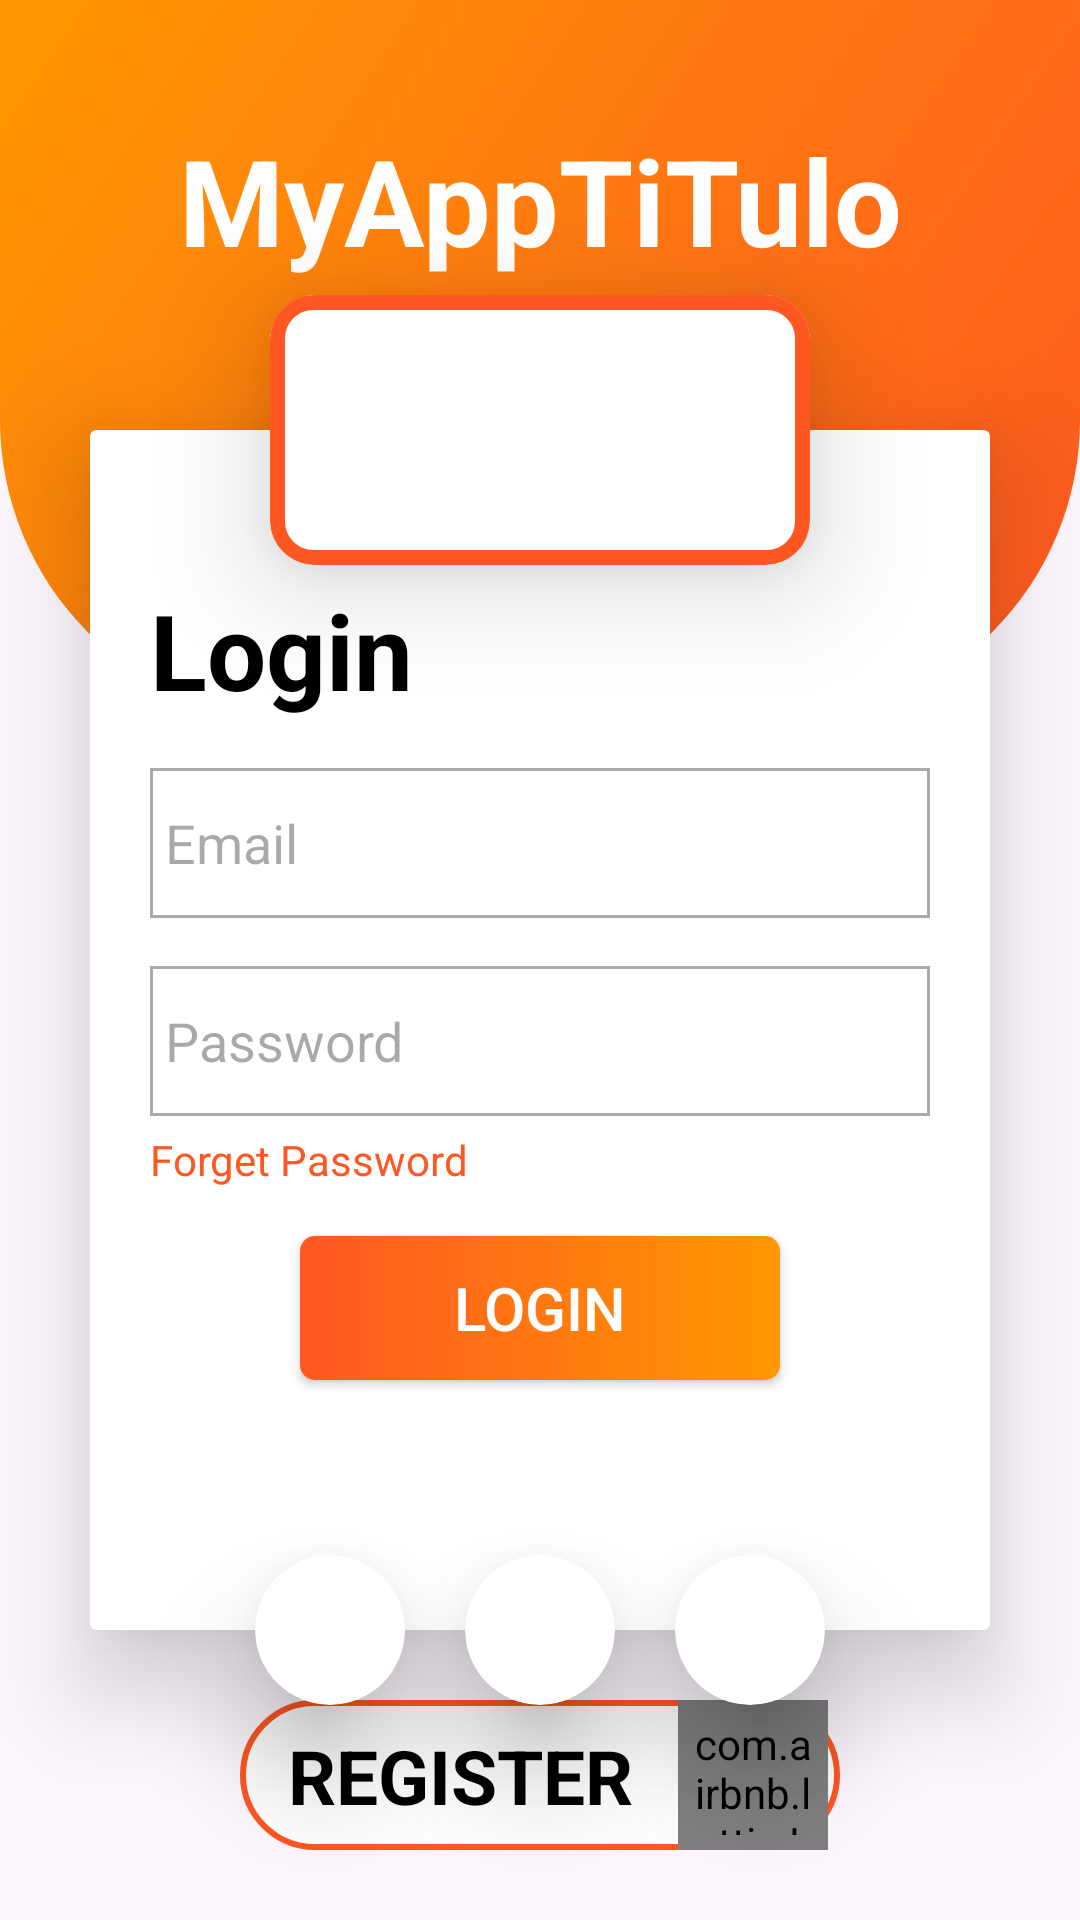

Android layout source for this screen:
<!-- AndroidManifest.xml: application theme Theme.PFG_Ecommerce -->
<!-- res/layout/activity_main.xml -->
<?xml version="1.0" encoding="utf-8"?>
<androidx.constraintlayout.widget.ConstraintLayout xmlns:android="http://schemas.android.com/apk/res/android"
    xmlns:app="http://schemas.android.com/apk/res-auto"
    xmlns:tools="http://schemas.android.com/tools"
    android:layout_width="match_parent"
    android:layout_height="match_parent"
    tools:context=".MainActivity">


    <LinearLayout
        android:id="@+id/linearLayout"
        android:layout_width="match_parent"
        android:layout_height="240dp"
        android:background="@drawable/login_background"
        android:orientation="horizontal"
        app:layout_constraintEnd_toEndOf="parent"
        app:layout_constraintHorizontal_bias="0.0"
        app:layout_constraintStart_toStartOf="parent"
        app:layout_constraintTop_toTopOf="parent" />

    <TextView
        android:id="@+id/textView"
        android:layout_width="wrap_content"
        android:layout_height="wrap_content"
        android:layout_marginTop="40dp"
        android:text="MyAppTiTulo"
        android:textColor="@color/white"
        android:textSize="40dp"
        android:textStyle="bold"
        app:layout_constraintEnd_toEndOf="parent"
        app:layout_constraintStart_toStartOf="parent"
        app:layout_constraintTop_toTopOf="parent" />

    <androidx.cardview.widget.CardView
        android:layout_width="180dp"
        android:layout_height="90dp"
        app:cardCornerRadius="15dp"
        app:cardElevation="22dp"
        app:layout_constraintBottom_toTopOf="@+id/cardView"
        app:layout_constraintEnd_toEndOf="parent"
        app:layout_constraintStart_toStartOf="parent"
        app:layout_constraintTop_toTopOf="@+id/cardView"
>

        <LinearLayout
            android:layout_width="match_parent"
            android:layout_height="match_parent"
            android:background="@drawable/card_background">
            <ImageView
                android:layout_width="match_parent"
                android:layout_height="match_parent"
                android:scaleX="0.8"
                android:scaleY="0.8"/>

        </LinearLayout>
    </androidx.cardview.widget.CardView>
    <androidx.cardview.widget.CardView
        android:id="@+id/cardView"
        android:layout_width="match_parent"
        android:layout_height="400dp"
        android:layout_marginStart="30dp"
        android:layout_marginTop="50dp"
        android:layout_marginEnd="30dp"
        app:cardElevation="21dp"
        app:layout_constraintEnd_toEndOf="parent"
        app:layout_constraintStart_toStartOf="parent"
        app:layout_constraintTop_toBottomOf="@+id/textView">

        <LinearLayout
            android:layout_width="match_parent"
            android:layout_height="match_parent"
            android:orientation="vertical">
            <TextView
                android:layout_width="wrap_content"
                android:layout_height="wrap_content"
                android:text="Login"
                android:textColor="@color/black"
                android:textSize="35dp"
                android:textStyle="bold"
                android:layout_marginStart="20dp"
                android:layout_marginTop="50dp"/>

            <EditText
                android:layout_width="match_parent"
                android:layout_height="50dp"
                android:background="@drawable/edittext_background"
                android:layout_marginHorizontal="20dp"
                android:layout_marginTop="16dp"
                android:hint="Email"
                android:drawableStart="@drawable/baseline_mail_outline_24"
                android:drawablePadding="5dp"
                android:paddingStart="5dp"/>

            <EditText
                android:layout_width="match_parent"
                android:layout_height="50dp"
                android:background="@drawable/edittext_background"
                android:layout_marginHorizontal="20dp"
                android:layout_marginTop="16dp"
                android:hint="Password"
                android:drawableStart="@drawable/outline_lock_24"
                android:drawablePadding="5dp"
                android:paddingStart="5dp"/>

            <TextView
                android:layout_width="wrap_content"
                android:layout_height="wrap_content"
                android:text="Forget Password"
                android:textColor="@color/primary"
                android:layout_marginStart="20dp"
                android:layout_marginTop="5dp"
                />
            <androidx.appcompat.widget.AppCompatButton
                android:layout_width="160dp"
                android:layout_height="wrap_content"
                android:layout_gravity="center"
                android:layout_marginTop="16dp"
                android:background="@drawable/button_backgorund"
                android:text="LOGIN"
                android:textSize="20dp"
                android:textColor="@color/white"/>



        </LinearLayout>

    </androidx.cardview.widget.CardView>

    <androidx.cardview.widget.CardView
        android:layout_width="50dp"
        android:layout_height="50dp"
        app:cardCornerRadius="100dp"
        app:cardElevation="22dp"
        android:layout_marginLeft="20dp"
        app:layout_constraintBottom_toBottomOf="@+id/cardView3"
        app:layout_constraintStart_toEndOf="@+id/cardView3"
        app:layout_constraintTop_toTopOf="@+id/cardView3">

        <ImageView
            android:layout_width="match_parent"
            android:layout_height="match_parent" />

    </androidx.cardview.widget.CardView>

    <androidx.cardview.widget.CardView
        android:id="@+id/cardView3"
        android:layout_width="50dp"
        android:layout_height="50dp"
        app:cardCornerRadius="100dp"
        app:cardElevation="22dp"
        app:layout_constraintBottom_toBottomOf="@+id/cardView"
        app:layout_constraintEnd_toEndOf="@+id/cardView"
        app:layout_constraintStart_toStartOf="@+id/cardView"
        app:layout_constraintTop_toBottomOf="@+id/cardView">

        <ImageView
            android:layout_width="match_parent"
            android:layout_height="match_parent" />

    </androidx.cardview.widget.CardView>



    <androidx.cardview.widget.CardView
        android:layout_width="50dp"
        android:layout_height="50dp"
        app:cardCornerRadius="100dp"
        app:cardElevation="22dp"
        android:layout_marginRight="20dp"
        app:layout_constraintBottom_toBottomOf="@+id/cardView3"
        app:layout_constraintEnd_toStartOf="@+id/cardView3"
        app:layout_constraintTop_toTopOf="@+id/cardView3">

        <ImageView
            android:layout_width="match_parent"
            android:layout_height="match_parent" />

    </androidx.cardview.widget.CardView>

    <androidx.constraintlayout.widget.ConstraintLayout
        android:layout_width="200dp"
        android:layout_height="50dp"
        android:background="@drawable/button_backgorund2"
        app:layout_constraintBottom_toBottomOf="parent"
        app:layout_constraintEnd_toEndOf="parent"
        app:layout_constraintStart_toStartOf="parent"
        app:layout_constraintTop_toBottomOf="@+id/cardView"
        >

        <TextView
            android:id="@+id/textView2"
            style="@android:style/Animation.Translucent"
            android:layout_width="wrap_content"
            android:layout_height="wrap_content"
            android:text="REGISTER"
            android:textColor="@color/black"
            android:textSize="25dp"
            android:textStyle="bold"
            app:layout_constraintBottom_toBottomOf="parent"
            app:layout_constraintEnd_toEndOf="parent"
            app:layout_constraintHorizontal_bias="0.19"
            app:layout_constraintStart_toStartOf="parent"
            app:layout_constraintTop_toTopOf="parent" />

        <com.airbnb.lottie.LottieAnimationView
            android:layout_width="50dp"
            android:layout_height="50dp"
            android:layout_marginEnd="4dp"
            android:padding="5dp"
            app:layout_constraintBottom_toBottomOf="parent"
            app:layout_constraintEnd_toEndOf="parent"
            app:layout_constraintTop_toTopOf="parent"
            app:layout_constraintVertical_bias="0.0"
            app:lottie_fileName="Arrow_right(2).json"/>


    </androidx.constraintlayout.widget.ConstraintLayout>

</androidx.constraintlayout.widget.ConstraintLayout>
<!-- resources referenced by this layout -->
<resources>
  <color name="black">#FF000000</color>
  <color name="primary">#FF5722</color>
  <color name="white">#FFFFFFFF</color>
  <!-- drawable button_backgorund (drawable) -->
  <?xml version="1.0" encoding="utf-8"?>
  <shape xmlns:android="http://schemas.android.com/apk/res/android"
      android:shape="rectangle">
      <corners
          android:radius="5dp"/>
      <gradient
          android:startColor="@color/primary"
          android:endColor="@color/secundary" />
  
  </shape>
  <!-- drawable button_backgorund2 (drawable) -->
  <?xml version="1.0" encoding="utf-8"?>
  <shape xmlns:android="http://schemas.android.com/apk/res/android"
      android:shape="rectangle">
      <solid
          android:color="@color/white"/>
  
      <stroke
          android:width="2dp"
          android:color="@color/primary"/>
      <corners
          android:radius="100dp"/>
  
  </shape>
  <!-- drawable card_background (drawable) -->
  <?xml version="1.0" encoding="utf-8"?>
  <shape xmlns:android="http://schemas.android.com/apk/res/android"
      android:shape="rectangle">
      <stroke
          android:color="@color/primary"
          android:width="5dp"/>
      <corners
          android:radius="12dp"/>
  
  </shape>
  <!-- drawable edittext_background (drawable) -->
  <?xml version="1.0" encoding="utf-8"?>
  <shape  xmlns:android="http://schemas.android.com/apk/res/android"
      android:shape="rectangle">
  <stroke
      android:color="@android:color/darker_gray"
      android:width="1dp"/>
  </shape>
  <!-- drawable login_background (drawable) -->
  <?xml version="1.0" encoding="utf-8"?>
  <shape   xmlns:android="http://schemas.android.com/apk/res/android"
      android:shape="rectangle">
      <gradient
          android:startColor="@color/primary"
          android:endColor="@color/secundary"
          android:angle="135"/>
  
      <corners
          android:bottomRightRadius="100dp"
          android:bottomLeftRadius="100dp"/>
  
  </shape>
  <style name="Theme.PFG_Ecommerce" parent="Base.Theme.PFG_Ecommerce" />
  <color name="secundary">#FF9800</color>
  <style name="Base.Theme.PFG_Ecommerce" parent="Theme.Material3.DayNight.NoActionBar">
          
          
          <item name="colorPrimary">@color/purple_500</item>
          <item name="colorPrimaryVariant">@color/purple_700</item>
          <item name="colorOnPrimary">@color/white</item>
          
          <item name="colorSecondary">@color/teal_200</item>
          <item name="colorSecondaryVariant">@color/backOrange</item>
          <item name="colorOnSecondary">@color/black</item>
  
  
          <item name="android:statusBarColor">@color/primary</item>
  
      </style>
  <color name="purple_500">#FF6200EE</color>
  <color name="purple_700">#FF3700B3</color>
  <color name="teal_200">#FF03DAC5</color>
  <color name="backOrange">#FAC980</color>
</resources>
